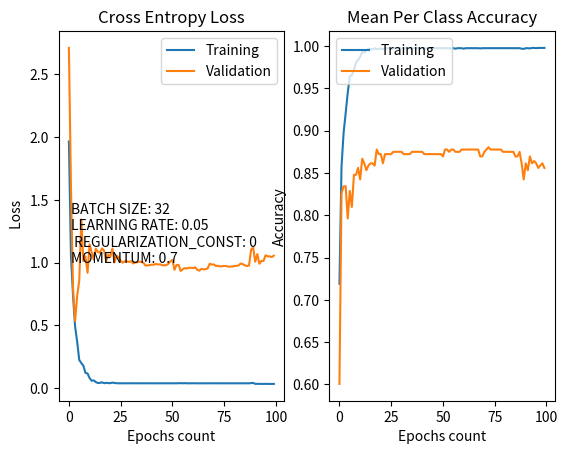

Recreate this plot in Python.
import matplotlib.pyplot as plt
BATCH_SIZE=32
LEARNING_RATE=0.05
REGULARIZATION_CONST=0
MOMENTUM=0.7
EPOCHES=100
#[1.2453547766160626, 0.85527391663101915]
def loss_accuracy_vs_epoch_curve(fig1,loss_matrix_training,
                                 accuracy_matrix_training,loss_matrix_testing=None,accuracy_matrix_testing=None):
    """
    Generate loss and accuracy curves
    :param fig1:
    :param loss_matrix_training:
    :param accuracy_matrix_training:
    :param loss_matrix_testing:
    :param accuracy_matrix_testing:
    :return:
    """
    loss__curve = fig1.add_subplot(121)
    loss__curve.plot(loss_matrix_training, label='Training')
    loss__curve.plot(loss_matrix_testing, label='Validation')
    loss__curve.text(1,1,"BATCH SIZE: "+str(BATCH_SIZE)+"\nLEARNING RATE: "+str(LEARNING_RATE)+"\n "
                "REGULARIZATION_CONST: "+str(REGULARIZATION_CONST)+"\nMOMENTUM: "+ str(MOMENTUM))
    loss__curve.set_title("Cross Entropy Loss")

    loss__curve.set_xlabel("Epochs count")
    loss__curve.set_ylabel(" Loss")
    loss__curve.legend()

    accuracy__curve= fig1.add_subplot(122)

    accuracy__curve.plot(accuracy_matrix_training, label='Training')
    accuracy__curve.plot(accuracy_matrix_testing, label='Validation')
    accuracy__curve.set_title("Mean Per Class Accuracy")
    accuracy__curve.set_xlabel("Epochs count")
    accuracy__curve.set_ylabel("Accuracy")
    accuracy__curve.legend(loc='upper left')

    return fig1
def history(train_history):
    loss=train_history['loss']
    accuracy=train_history['acc']
    val_loss=train_history['val_loss']
    val_acc=train_history['val_acc']
    loss_accuracy_fig = plt.figure()
    loss_accuracy_vs_epoch_curve(loss_accuracy_fig,loss,accuracy,val_loss,val_acc)
    plt.show()

history_dtl={'val_acc': [0.60054347826086951, 0.82608695652173914, 0.83423913043478259, 0.83423913043478259, 0.79619565217391308, 0.82880434782608692, 0.80978260869565222, 0.84782608695652173, 0.84782608695652173, 0.85597826086956519, 0.84239130434782605, 0.86684782608695654, 0.86141304347826086, 0.85326086956521741, 0.85869565217391308, 0.86141304347826086, 0.86141304347826086, 0.85869565217391308, 0.87771739130434778, 0.87228260869565222, 0.87228260869565222, 0.86141304347826086, 0.87228260869565222, 0.87228260869565222, 0.87228260869565222, 0.87228260869565222, 0.875, 0.875, 0.875, 0.875, 0.875, 0.87228260869565222, 0.87228260869565222, 0.87228260869565222, 0.87228260869565222, 0.875, 0.875, 0.875, 0.875, 0.875, 0.875, 0.87228260869565222, 0.87228260869565222, 0.87228260869565222, 0.87228260869565222, 0.87228260869565222, 0.87228260869565222, 0.87228260869565222, 0.87228260869565222, 0.87228260869565222, 0.86956521739130432, 0.87771739130434778, 0.87771739130434778, 0.875, 0.87771739130434778, 0.87771739130434778, 0.875, 0.875, 0.875, 0.87771739130434778, 0.87771739130434778, 0.87771739130434778, 0.87771739130434778, 0.87771739130434778, 0.87771739130434778, 0.87771739130434778, 0.87771739130434778, 0.87771739130434778, 0.86956521739130432, 0.86956521739130432, 0.875, 0.87771739130434778, 0.88043478260869568, 0.87771739130434778, 0.87771739130434778, 0.87771739130434778, 0.87771739130434778, 0.87771739130434778, 0.87771739130434778, 0.875, 0.875, 0.875, 0.875, 0.875, 0.875, 0.86956521739130432, 0.86956521739130432, 0.875, 0.86141304347826086, 0.84239130434782605, 0.86141304347826086, 0.85326086956521741, 0.86956521739130432, 0.86141304347826086, 0.86413043478260865, 0.86141304347826086, 0.85597826086956519, 0.85869565217391308, 0.86141304347826086, 0.85597826086956519], 'val_loss': [2.7104399618895156, 1.6014777732932048, 0.79656072187682858, 0.53566170921144274, 0.73647702774716262, 0.85739693213659141, 1.3442240390591589, 1.0125114815176779, 1.0505736587312402, 0.9191587016634325, 1.1462014845531925, 1.0825349218009612, 1.0240931698809506, 1.1104592259811326, 1.0844375270864244, 1.0792606479447826, 1.1137980883536138, 1.0949394780656572, 1.0135096298611688, 1.0652727704981104, 1.0466750432615701, 1.1131364102272958, 1.001293221245642, 1.0554665064682138, 1.0438055935437272, 1.0156826125862812, 0.99954125090785706, 1.0111422098201259, 1.0100785273572679, 1.0059211727069779, 1.0116057564382974, 0.9943272996207948, 1.0015840601661936, 1.0033126803843877, 1.0078652125337855, 1.0054707974195487, 0.99860449167697385, 0.97708800564641596, 0.97801307426846606, 0.98068889198095965, 0.98353196907302665, 0.9836007818255742, 0.98987132003125999, 0.98510355421382512, 0.98684441395427935, 0.98009300507281194, 0.97829043103948943, 0.98093491274377631, 0.98969532290230688, 1.0104895247065508, 1.0203421485164896, 0.94313613228176008, 0.98235124803107776, 0.98106245113455792, 0.93397914132346338, 0.94657678448635663, 0.9569167864063518, 0.95341178774833746, 0.95899882199971631, 0.95908301809559759, 0.95631982904413537, 0.96354167228159759, 0.94304801199747235, 0.9361202224441203, 0.9508049889751109, 0.94675514166769836, 0.94854492273019775, 0.95309729242454466, 0.99115778181863934, 0.98523697127466681, 0.98559574588485444, 0.97335462725680866, 0.97551083046457099, 0.97042873890503656, 0.97119708035303265, 0.97380901743536474, 0.97323695926562659, 0.96786571844764435, 0.96855161047500171, 0.96875302882298242, 0.97394683697949347, 0.97424606460592078, 0.9782241751318399, 0.99361222204954791, 0.9877349714870044, 0.97868496519715953, 0.9727567591420988, 0.97743125778177575, 1.1022051456181905, 1.1202886506267222, 1.0066616988700374, 1.0685826444431499, 0.99115550453248291, 1.0139870028132985, 1.013732135943745, 1.059237920719645, 1.0501815262048146, 1.0505589933499053, 1.0445203262826677, 1.055681971752126], 'acc': [0.71890096618357491, 0.85748792270531404, 0.89734299516908211, 0.92059178743961356, 0.94474637681159424, 0.96437198067632846, 0.96557971014492749, 0.97192028985507251, 0.98067632850241548, 0.98369565217391308, 0.9873188405797102, 0.99335748792270528, 0.99245169082125606, 0.99486714975845414, 0.9969806763285024, 0.99637681159420288, 0.99607487922705318, 0.99758454106280192, 0.99637681159420288, 0.9966787439613527, 0.99728260869565222, 0.99637681159420288, 0.99728260869565222, 0.99728260869565222, 0.99758454106280192, 0.99758454106280192, 0.99758454106280192, 0.99758454106280192, 0.99758454106280192, 0.99758454106280192, 0.99758454106280192, 0.99728260869565222, 0.99758454106280192, 0.99758454106280192, 0.99758454106280192, 0.99728260869565222, 0.99758454106280192, 0.99758454106280192, 0.99758454106280192, 0.99758454106280192, 0.99758454106280192, 0.99758454106280192, 0.99758454106280192, 0.99758454106280192, 0.99758454106280192, 0.99758454106280192, 0.99758454106280192, 0.99758454106280192, 0.99758454106280192, 0.99758454106280192, 0.99758454106280192, 0.99758454106280192, 0.99758454106280192, 0.99758454106280192, 0.9969806763285024, 0.99758454106280192, 0.9969806763285024, 0.99758454106280192, 0.99758454106280192, 0.99758454106280192, 0.9969806763285024, 0.99758454106280192, 0.99758454106280192, 0.99758454106280192, 0.99758454106280192, 0.99758454106280192, 0.99758454106280192, 0.99758454106280192, 0.99728260869565222, 0.99758454106280192, 0.99758454106280192, 0.99758454106280192, 0.99758454106280192, 0.99758454106280192, 0.99758454106280192, 0.99758454106280192, 0.99758454106280192, 0.99758454106280192, 0.99758454106280192, 0.99758454106280192, 0.99758454106280192, 0.99758454106280192, 0.99758454106280192, 0.99758454106280192, 0.99758454106280192, 0.99758454106280192, 0.99758454106280192, 0.99758454106280192, 0.9969806763285024, 0.9966787439613527, 0.99758454106280192, 0.99758454106280192, 0.99728260869565222, 0.99788647342995174, 0.99788647342995174, 0.99758454106280192, 0.99788647342995174, 0.99788647342995174, 0.99788647342995174, 0.99788647342995174], 'loss': [1.965197043142457, 1.0515572011902712, 0.73742718247759742, 0.49010394172347038, 0.36905538720140069, 0.22468854621649439, 0.20047448355657635, 0.17842327999740931, 0.12237576922598237, 0.117284565626825, 0.080187969238777621, 0.05940741094083981, 0.062515918012940208, 0.049012566373538936, 0.041379441937559262, 0.04241924426161215, 0.046906214068764496, 0.039842233209741389, 0.042862371538556057, 0.040491886595301708, 0.040119657159343791, 0.044372929521255239, 0.041825163793134286, 0.039691362156547172, 0.039204710103248268, 0.039190732847187187, 0.039148680250200373, 0.039083068945024245, 0.0391272702187428, 0.039030773670605881, 0.039141988153847458, 0.039732510772376932, 0.039102277052732358, 0.039068950310003903, 0.039043280128069638, 0.03963669013785695, 0.039054600421171405, 0.039030543136476172, 0.039329650730828558, 0.039203373208636094, 0.039121383091099228, 0.038985624789482469, 0.039010895227265391, 0.039058364835574448, 0.039000913336693428, 0.039187366215531497, 0.039124476700882711, 0.039058140064566517, 0.039092775293708464, 0.039058829190914413, 0.039022449257276014, 0.039218913964272836, 0.039403974934264431, 0.039253737906972931, 0.040929462359830381, 0.039032829468451456, 0.040325327438291945, 0.03910054926857378, 0.039010903560309722, 0.039036323416874678, 0.039727984183057362, 0.038982000649095037, 0.039050333426940399, 0.038978605032054921, 0.039024394280542059, 0.038962215985712007, 0.038967052077514913, 0.039025715303633732, 0.039537259641517386, 0.038979449780645277, 0.039054758033963299, 0.039194527313464837, 0.039071309786634624, 0.039054855077594035, 0.038960756283060845, 0.039006079329527911, 0.038973726424726129, 0.038969003906315892, 0.038957284676653846, 0.038991976979425962, 0.038968830839486691, 0.039018395473568071, 0.039017352751249325, 0.03902461774835736, 0.038961332852333698, 0.039092072040454381, 0.038986102277269757, 0.039036119034509535, 0.040682314581955127, 0.041969822909611577, 0.034592208729354874, 0.034981427784129833, 0.034693328470480761, 0.034136801260811492, 0.034163425691139164, 0.034735516062467692, 0.034167417535226403, 0.034125728329069509, 0.034106033655096443, 0.034326949652452546]}
history(history_dtl)
